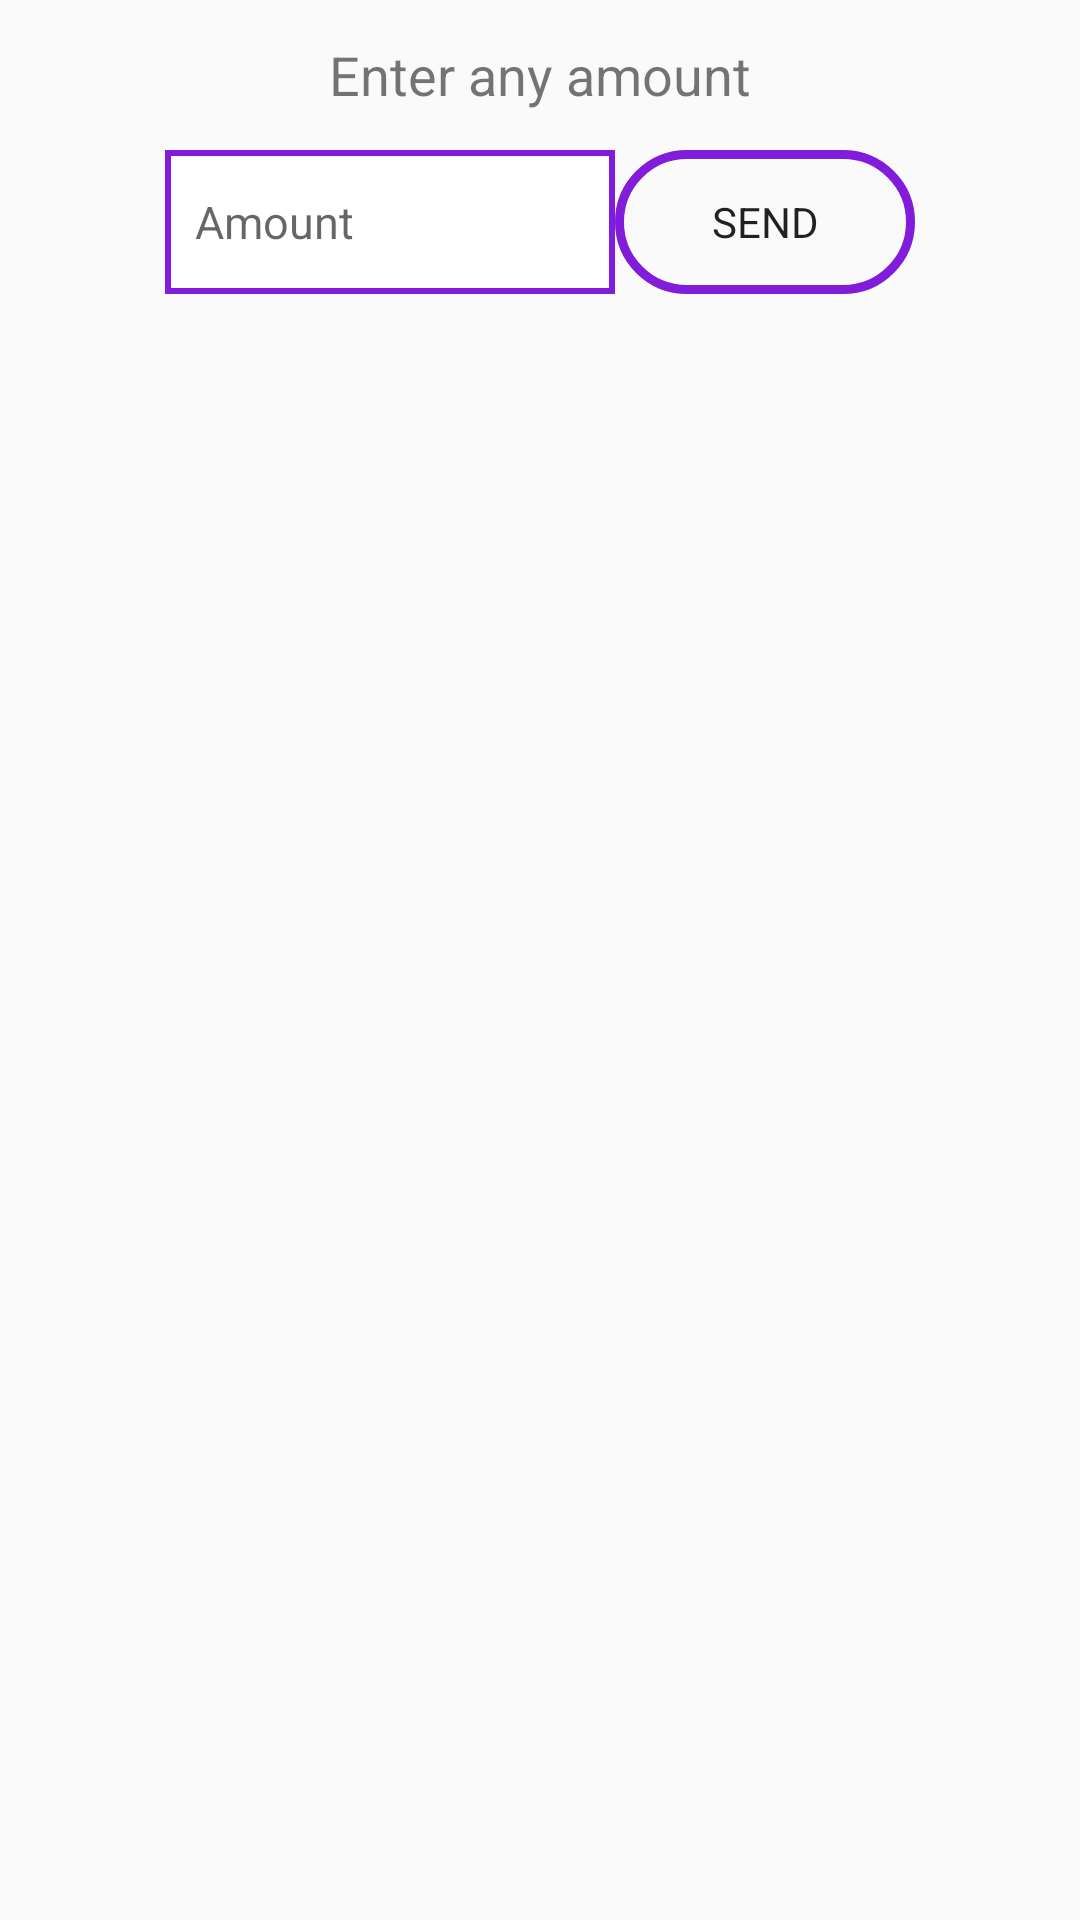

Reconstruct the res/layout file that produces this screen, plus the resources it refers to.
<!-- AndroidManifest.xml: application theme AppTheme -->
<!-- res/layout/activity_more_airtime.xml -->
<?xml version="1.0" encoding="utf-8"?>
<androidx.constraintlayout.widget.ConstraintLayout xmlns:android="http://schemas.android.com/apk/res/android"
    xmlns:app="http://schemas.android.com/apk/res-auto"
    xmlns:tools="http://schemas.android.com/tools"
    android:layout_width="match_parent"
    android:layout_height="match_parent"
    tools:context=".MoreAirtimeActivity">

    <TextView
        android:id="@+id/textView2"
        android:layout_width="match_parent"
        android:layout_height="50dp"
        android:gravity="center"
        android:text="Enter any amount"
        android:textSize="18sp"
        app:layout_constraintEnd_toEndOf="parent"
        app:layout_constraintStart_toStartOf="parent"
        app:layout_constraintTop_toTopOf="parent" />


    <LinearLayout
        android:id="@+id/linearLayout"
        android:layout_width="250dp"
        android:layout_height="wrap_content"
        android:orientation="horizontal"
        app:layout_constraintEnd_toEndOf="parent"
        app:layout_constraintStart_toStartOf="@+id/textView2"
        app:layout_constraintTop_toBottomOf="@+id/textView2">

        <EditText
            android:id="@+id/input_number"
            android:layout_width="150dp"
            android:layout_height="match_parent"
            android:layout_gravity="start"
            android:background="@drawable/background_edit_text"
            android:ems="12"
            android:gravity="center_vertical"
            android:hint="Amount"
            android:inputType="number"
            android:padding="10dp"
            android:textSize="15sp" />

        <Button
            android:background="@drawable/btnbackgroundsolidshare"
            android:text="send"
            android:id="@+id/moreAirtimeBtn"
            android:layout_width="match_parent"
            android:layout_height="match_parent"/>


    </LinearLayout>


</androidx.constraintlayout.widget.ConstraintLayout>
<!-- resources referenced by this layout -->
<resources>
  <!-- drawable background_edit_text (drawable) -->
  <?xml version="1.0" encoding="utf-8"?>
  <shape  xmlns:android="http://schemas.android.com/apk/res/android"
      android:shape="rectangle" android:padding="10dp">
      <solid android:color="@color/white" />
      <corners
          android:bottomRightRadius="0dp"
          android:bottomLeftRadius="0dp"
          android:topLeftRadius="0dp"
          android:topRightRadius="0dp" />
      <stroke android:width="2dp" android:color="@color/colorPrimaryDark"/>
  </shape>
  <!-- drawable btnbackgroundsolidshare (drawable) -->
  <?xml version="1.0" encoding="utf-8"?>
  <shape xmlns:android="http://schemas.android.com/apk/res/android"
      android:shape="rectangle" android:padding="10dp">
      
      <solid android:color="@color/Share"/>
      <corners
          android:bottomRightRadius="32dp"
          android:bottomLeftRadius="32dp"
          android:topLeftRadius="32dp"
          android:topRightRadius="32dp"/>
      <stroke
          android:width="3dp"
          android:color="@color/colorPrimaryDark" />
  </shape>
  <style name="AppTheme" parent="Theme.AppCompat.Light.NoActionBar">
          
          <item name="colorPrimary">@color/colorPrimary</item>
          <item name="colorPrimaryDark">@color/colorPrimaryDark</item>
          <item name="colorAccent">@color/colorAccent</item>
          <item name="fontFamily">@font/qsr</item>
  
      </style>
  <color name="white">#ffffff</color>
  <color name="colorPrimaryDark">#811cda</color>
  <color name="colorPrimary">#ED88FD</color>
  <color name="colorAccent">#811cda</color>
</resources>
